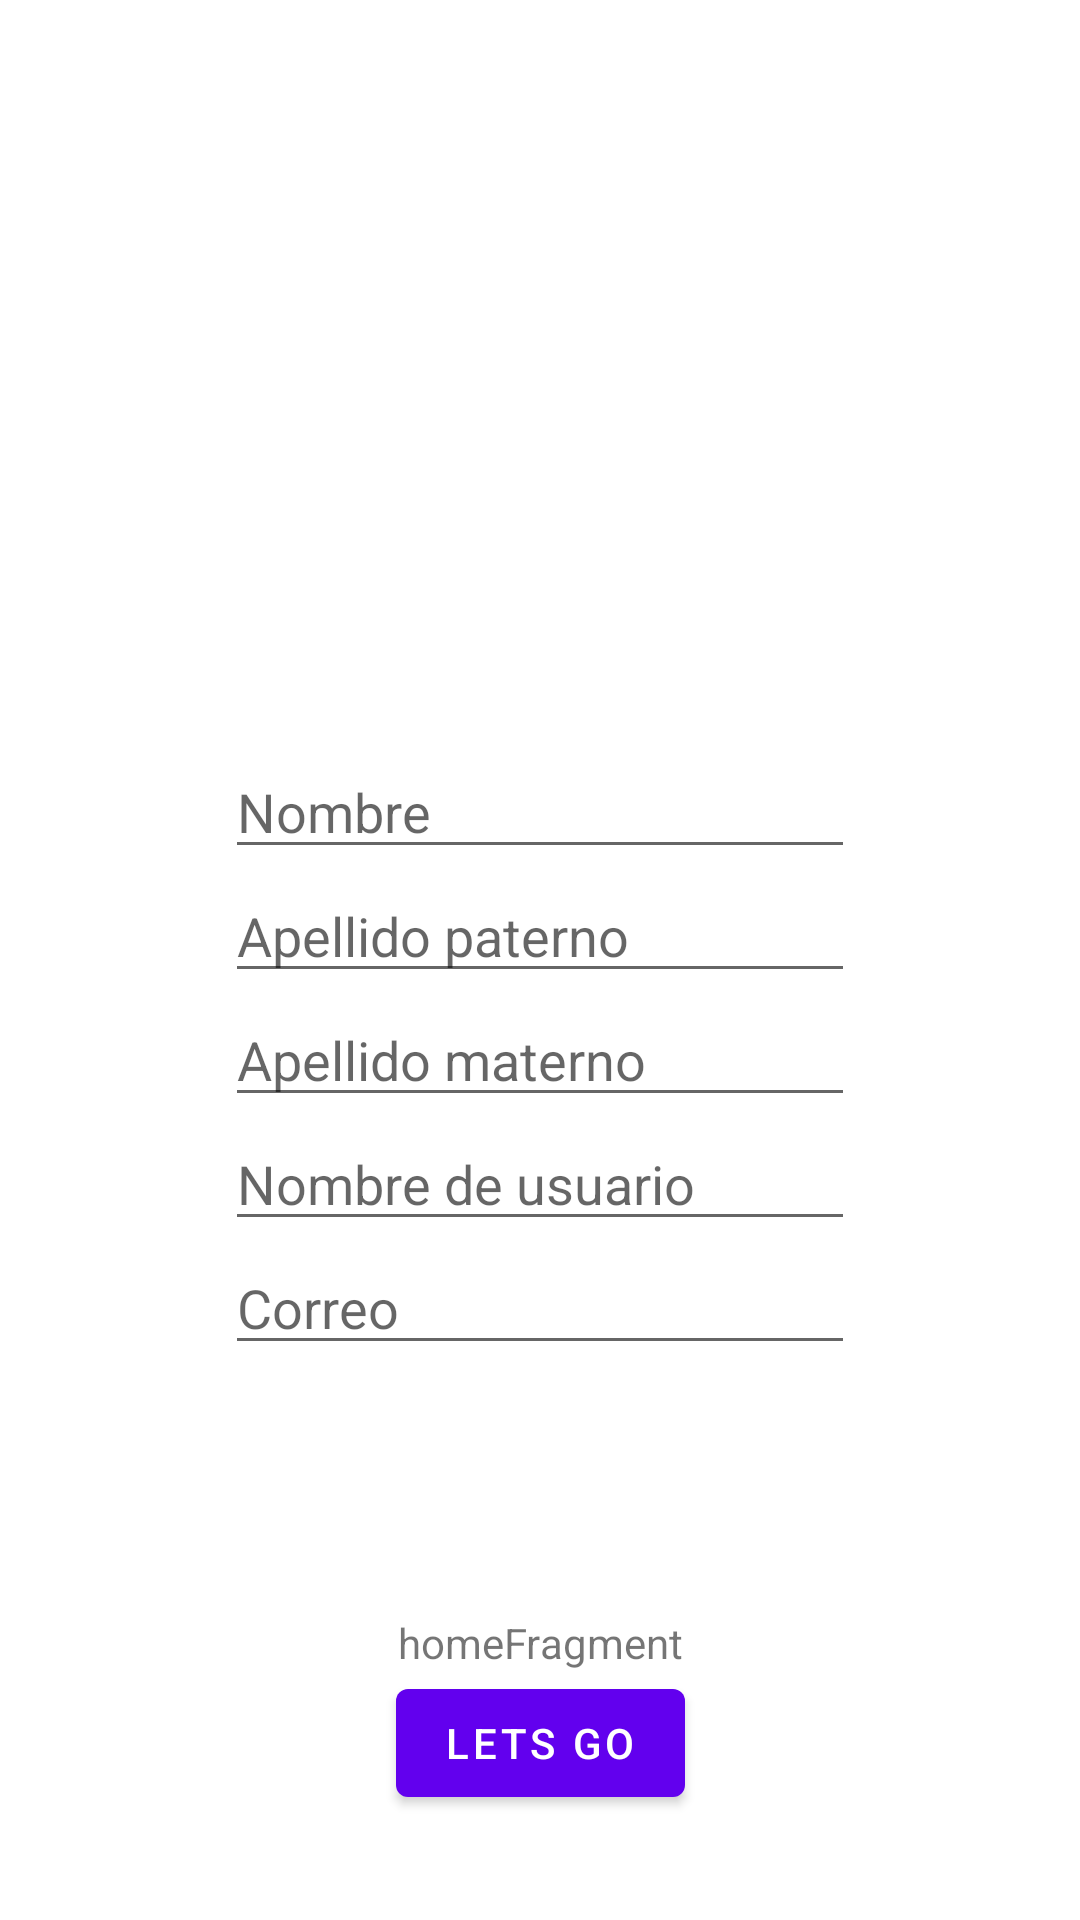

Here is an Android app screen rendered from its layout file. Give the layout XML and the strings, colors and styles it references.
<!-- AndroidManifest.xml: application theme Theme.Reto_NavigationGraph -->
<!-- res/layout/fragment_home.xml -->
<?xml version="1.0" encoding="utf-8"?>
<androidx.constraintlayout.widget.ConstraintLayout xmlns:android="http://schemas.android.com/apk/res/android"
    xmlns:app="http://schemas.android.com/apk/res-auto"
    xmlns:tools="http://schemas.android.com/tools"
    android:id="@+id/frameLayout"
    android:layout_width="match_parent"
    android:layout_height="match_parent"
    tools:context=".HomeFragment">

    <TextView
        android:id="@+id/textView"
        android:layout_width="wrap_content"
        android:layout_height="wrap_content"
        android:text="homeFragment"
        app:layout_constraintBottom_toBottomOf="parent"
        app:layout_constraintLeft_toLeftOf="parent"
        app:layout_constraintRight_toRightOf="parent"
        app:layout_constraintTop_toBottomOf="@id/editTextEmail"/>

    <EditText
        android:id="@+id/editTextName"
        android:layout_width="wrap_content"
        android:layout_height="wrap_content"
        android:hint="Nombre"
        android:ems="10"
        app:layout_constraintLeft_toLeftOf="parent"
        app:layout_constraintRight_toRightOf="parent"
        app:layout_constraintTop_toTopOf="parent"
        app:layout_constraintBottom_toTopOf="@id/textView" />

    <EditText
        android:id="@+id/editTextMiddle"
        android:layout_width="wrap_content"
        android:layout_height="wrap_content"
        android:hint="Apellido paterno"
        android:ems="10"
        app:layout_constraintLeft_toLeftOf="parent"
        app:layout_constraintRight_toRightOf="parent"
        app:layout_constraintTop_toBottomOf="@id/editTextName" />

    <EditText
        android:id="@+id/editTextLast"
        android:layout_width="wrap_content"
        android:layout_height="wrap_content"
        android:hint="Apellido materno"
        android:ems="10"
        app:layout_constraintLeft_toLeftOf="parent"
        app:layout_constraintRight_toRightOf="parent"
        app:layout_constraintTop_toBottomOf="@id/editTextMiddle" />

    <EditText
        android:id="@+id/editTextUser"
        android:layout_width="wrap_content"
        android:layout_height="wrap_content"
        android:hint="Nombre de usuario"
        android:ems="10"
        app:layout_constraintLeft_toLeftOf="parent"
        app:layout_constraintRight_toRightOf="parent"
        app:layout_constraintTop_toBottomOf="@id/editTextLast" />

    <EditText
        android:id="@+id/editTextEmail"
        android:layout_width="wrap_content"
        android:layout_height="wrap_content"
        android:hint="Correo"
        android:ems="10"
        app:layout_constraintLeft_toLeftOf="parent"
        app:layout_constraintRight_toRightOf="parent"
        app:layout_constraintTop_toBottomOf="@id/editTextUser" />

    <Button
        android:id="@+id/buttonHomeToInside"
        android:layout_width="wrap_content"
        android:layout_height="wrap_content"
        android:text="Lets Go"
        app:layout_constraintLeft_toLeftOf="parent"
        app:layout_constraintRight_toRightOf="parent"
        app:layout_constraintTop_toBottomOf="@id/textView" />

</androidx.constraintlayout.widget.ConstraintLayout>
<!-- resources referenced by this layout -->
<resources>
  <style name="Theme.Reto_NavigationGraph" parent="Theme.MaterialComponents.DayNight.DarkActionBar">
          
          <item name="colorPrimary">@color/purple_500</item>
          <item name="colorPrimaryVariant">@color/purple_700</item>
          <item name="colorOnPrimary">@color/white</item>
          
          <item name="colorSecondary">@color/teal_200</item>
          <item name="colorSecondaryVariant">@color/teal_700</item>
          <item name="colorOnSecondary">@color/black</item>
          
          <item name="android:statusBarColor" tools:targetApi="l">?attr/colorPrimaryVariant</item>
          
      </style>
  <!-- not gathered from this repository: default colours our renderer supplied (Android Studio template values) -->
  <color name="purple_500">#FF6200EE</color>
  <color name="purple_700">#FF3700B3</color>
  <color name="teal_200">#FF03DAC5</color>
  <color name="teal_700">#FF018786</color>
  <color name="black">#FF000000</color>
  <color name="white">#FFFFFFFF</color>
</resources>
